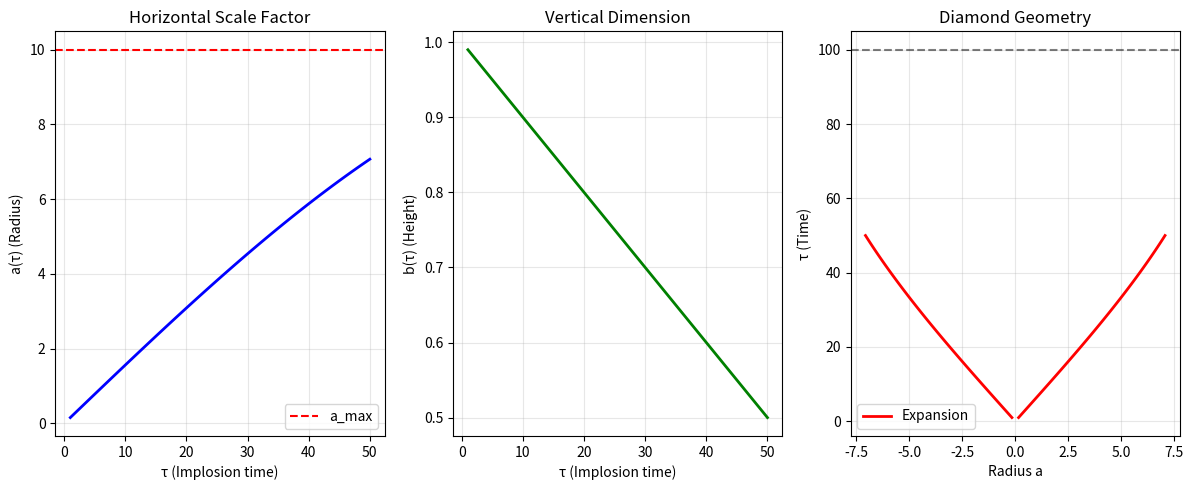

Write Python code to recreate this figure. (Note: this script raises an exception after producing the figure.)
"""
OIPK Simulator: Orthogonal Implosion-Photon-Kinematik

Implements dual-flow spacetime architecture with:
1. Vertical implosion (τ-time)
2. Horizontal photon propagation (t-time)
3. Consciousness integration (Δt_Q windows)

Version: v6.0.0-alpha
Source: releases/V6-Plans_etc/GrundPrinzip Simulation.txt
Authors: Johann Benjamin Römer, MOR Framework
"""

import numpy as np
import matplotlib.pyplot as plt
from mpl_toolkits.mplot3d import Axes3D
from matplotlib.animation import FuncAnimation
from typing import Tuple, List, Optional, Dict
from dataclasses import dataclass


@dataclass
class OIPKParameters:
    """OIPK simulation parameters."""

    # Geometry
    tau_max: float = 13.8e9  # years, age of universe
    a_max: float = 46.5e9  # light-years, maximum radius
    b_max: float = 1.0  # Vertical height (normalized, to be determined!)

    # Physics
    c: float = 299792.0  # km/s, speed of light
    v_imp: Optional[float] = None  # Implosion velocity (to be determined!)
    xi: float = 0.01  # Lorentz-violation parameter

    # Time steps
    delta_tau: float = 1.0  # Myr, implosion time step
    delta_t_photon: float = 1e-15  # s, photon time step (femtoseconds)
    delta_t_Q: float = 0.150  # s, consciousness integration window

    # Symmetry
    n_edges: int = 12  # Number of recursive mirror axes
    reflection_coefficient: float = 0.99  # How much light reflects

    # Cosmic constants
    alpha_inv: float = 137.036  # Fine structure constant inverse
    phi: float = 1.618034  # Golden ratio

    def __post_init__(self):
        """Calculate derived parameters."""
        if self.v_imp is None:
            # Estimate from Hubble constant
            H0 = 70  # km/s/Mpc
            # v_imp ~ H0 * a_max
            self.v_imp = H0 * self.a_max / 1e6  # Approximate


class OIPKSimulator:
    """
    OIPK Simulation: Dual-flow spacetime with orthogonal time axes.

    The simulation implements:
    1. Vertical implosion: τ runs from 0 → τ_max (slow)
    2. Horizontal photons: Light flies through 2D slices (fast, c)
    3. 12-fold reflection: Along cube edges
    4. Consciousness integration: Samples every Δt_Q
    """

    def __init__(self, params: Optional[OIPKParameters] = None):
        """Initialize OIPK simulator."""
        self.params = params or OIPKParameters()
        self.tau = 0.0  # Current implosion time
        self.t = 0.0  # Current photon time

        # Geometry arrays
        self.a_tau = []  # Scale factor history
        self.b_tau = []  # Vertical dimension history
        self.tau_history = []  # Time history

        # Photon arrays
        self.photon_positions = []  # List of photon (x, y, z, t) arrays
        self.photon_paths = []  # List of paths for each photon

        # Consciousness arrays
        self.consciousness_frames = []  # Integrated 3D reconstructions

    def compute_radius(self, tau: float) -> float:
        """
        Compute scale factor a(τ) - horizontal radius.

        Diamond geometry: expands from 0 → a_max → 0
        """
        tau_max = self.params.tau_max
        a_max = self.params.a_max

        if tau <= tau_max:
            # Expansion phase: 0 → max
            return a_max * np.sin(np.pi * tau / (2 * tau_max))
        else:
            # Contraction phase: max → 0
            return a_max * np.sin(np.pi * (2 - tau / tau_max) / 2)

    def compute_height(self, tau: float) -> float:
        """
        Compute vertical dimension b(τ).

        Inverted: contracts from b_max → 0 → b_max
        """
        tau_max = self.params.tau_max
        b_max = self.params.b_max

        if tau <= tau_max:
            # Contraction phase: max → 0
            return b_max * (1 - tau / tau_max)
        else:
            # Expansion phase: 0 → max
            return b_max * (tau / tau_max - 1)

    def get_slice(self, tau: float) -> np.ndarray:
        """
        Extract 2D slice at given τ.

        Returns 2D array representing spatial slice.
        """
        # Stub: Create empty slice
        # In full implementation: Extract from 4D field
        a = self.compute_radius(tau)
        resolution = 100
        x = np.linspace(-a, a, resolution)
        y = np.linspace(-a, a, resolution)
        X, Y = np.meshgrid(x, y)

        # Example: Gaussian field
        R = np.sqrt(X**2 + Y**2)
        field = np.exp(-self.params.alpha_inv * R**2 / a**2)

        return field

    def implosion_step(self):
        """Execute one vertical implosion step."""
        self.tau += self.params.delta_tau

        # Update geometry
        a = self.compute_radius(self.tau)
        b = self.compute_height(self.tau)

        self.a_tau.append(a)
        self.b_tau.append(b)
        self.tau_history.append(self.tau)

    def propagate_photon(self, photon: np.ndarray, slice_field: np.ndarray) -> np.ndarray:
        """
        Propagate single photon through slice.

        Args:
            photon: [x, y, z, kx, ky, kz] position and momentum
            slice_field: 2D field at current slice

        Returns:
            Updated photon state
        """
        x, y, z, kx, ky, kz = photon
        dt = self.params.delta_t_photon

        # Standard propagation
        x += kx * self.params.c * dt
        y += ky * self.params.c * dt
        z += kz * self.params.c * dt

        # Check if hits edge (simplified: circular boundary)
        a = self.compute_radius(self.tau)
        r = np.sqrt(x**2 + y**2)

        if r > a:
            # Reflect at boundary (12-fold symmetry)
            angle = np.arctan2(y, x)
            # Snap to nearest of 12 directions
            n_edges = self.params.n_edges
            snap_angle = np.round(angle / (2 * np.pi / n_edges)) * (2 * np.pi / n_edges)

            # Reflect momentum
            kx = -kx * self.params.reflection_coefficient * np.cos(snap_angle)
            ky = -ky * self.params.reflection_coefficient * np.sin(snap_angle)

        return np.array([x, y, z, kx, ky, kz])

    def photon_step(self, num_photons: int = 10):
        """Execute one horizontal photon propagation step."""
        self.t += self.params.delta_t_photon

        # Get current slice
        slice_field = self.get_slice(self.tau)

        # Initialize photons if first step
        if len(self.photon_positions) == 0:
            # Create random photons
            a = self.compute_radius(self.tau)
            photons = []
            for _ in range(num_photons):
                # Random position in circle
                r = np.random.uniform(0, a * 0.5)
                theta = np.random.uniform(0, 2 * np.pi)
                x = r * np.cos(theta)
                y = r * np.sin(theta)
                z = 0

                # Random direction (normalized)
                kx = np.random.uniform(-1, 1)
                ky = np.random.uniform(-1, 1)
                kz = 0
                k_norm = np.sqrt(kx**2 + ky**2 + kz**2)
                kx /= k_norm
                ky /= k_norm

                photons.append(np.array([x, y, z, kx, ky, kz]))

            self.photon_positions = photons
            self.photon_paths = [[] for _ in range(num_photons)]

        # Propagate all photons
        for i, photon in enumerate(self.photon_positions):
            updated = self.propagate_photon(photon, slice_field)
            self.photon_positions[i] = updated
            self.photon_paths[i].append(updated[:3].copy())

    def consciousness_integrate(self):
        """
        Integrate over Δt_Q to reconstruct 3D world.

        Implements motion parallax and structure-from-motion.
        """
        # Stub: Collect frames over Δt_Q window
        # In full implementation: Apply structure-from-motion algorithm

        frame = {
            "tau": self.tau,
            "t": self.t,
            "photon_positions": [p[:3].copy() for p in self.photon_positions],
            "reconstruction": "3D world model",  # Placeholder
        }

        self.consciousness_frames.append(frame)

    def run_asynchronous(
        self, num_tau_steps: int = 100, num_t_steps_per_tau: int = 1000
    ):
        """
        Run asynchronous dual-flow simulation.

        Args:
            num_tau_steps: Number of implosion steps
            num_t_steps_per_tau: Number of photon steps per implosion step
        """
        print(f"🎬 Starting OIPK simulation...")
        print(f"   Implosion steps: {num_tau_steps}")
        print(f"   Photon steps per τ: {num_t_steps_per_tau}")

        for tau_step in range(num_tau_steps):
            # VERTICAL: Implosion step
            self.implosion_step()

            for t_step in range(num_t_steps_per_tau):
                # HORIZONTAL: Photon propagation
                self.photon_step()

                # CONSCIOUSNESS: Integrate every Δt_Q
                if (t_step * self.params.delta_t_photon) % self.params.delta_t_Q < 1e-9:
                    self.consciousness_integrate()

            if (tau_step + 1) % 10 == 0:
                print(f"   τ step {tau_step+1}/{num_tau_steps} complete")

        print("✅ Simulation complete!")

    def visualize_geometry(self):
        """Visualize diamond/octahedron geometry."""
        fig = plt.figure(figsize=(12, 5))

        # Panel 1: Scale factor a(τ)
        ax1 = fig.add_subplot(131)
        ax1.plot(self.tau_history, self.a_tau, "b-", linewidth=2)
        ax1.axhline(self.params.a_max, color="r", linestyle="--", label="a_max")
        ax1.set_xlabel("τ (Implosion time)")
        ax1.set_ylabel("a(τ) (Radius)")
        ax1.set_title("Horizontal Scale Factor")
        ax1.grid(True, alpha=0.3)
        ax1.legend()

        # Panel 2: Vertical dimension b(τ)
        ax2 = fig.add_subplot(132)
        ax2.plot(self.tau_history, self.b_tau, "g-", linewidth=2)
        ax2.set_xlabel("τ (Implosion time)")
        ax2.set_ylabel("b(τ) (Height)")
        ax2.set_title("Vertical Dimension")
        ax2.grid(True, alpha=0.3)

        # Panel 3: Diamond cross-section
        ax3 = fig.add_subplot(133)
        tau_plot = np.array(self.tau_history)
        a_plot = np.array(self.a_tau)
        ax3.plot(a_plot, tau_plot, "r-", linewidth=2, label="Expansion")
        ax3.plot(-a_plot, tau_plot, "r-", linewidth=2)
        ax3.axhline(self.params.tau_max, color="k", linestyle="--", alpha=0.5)
        ax3.set_xlabel("Radius a")
        ax3.set_ylabel("τ (Time)")
        ax3.set_title("Diamond Geometry")
        ax3.grid(True, alpha=0.3)
        ax3.legend()

        plt.tight_layout()
        return fig

    def visualize_photon_paths(self):
        """Visualize photon trajectories in 3D."""
        fig = plt.figure(figsize=(10, 10))
        ax = fig.add_subplot(111, projection="3d")

        # Draw current slice boundary
        a = self.compute_radius(self.tau)
        theta = np.linspace(0, 2 * np.pi, 100)
        x_circle = a * np.cos(theta)
        y_circle = a * np.sin(theta)
        z_circle = np.zeros_like(theta)
        ax.plot(x_circle, y_circle, z_circle, "k--", linewidth=2, alpha=0.5)

        # Draw photon paths
        for i, path in enumerate(self.photon_paths):
            if len(path) > 1:
                path_array = np.array(path)
                ax.plot(
                    path_array[:, 0],
                    path_array[:, 1],
                    path_array[:, 2],
                    linewidth=1,
                    alpha=0.7,
                    label=f"Photon {i+1}" if i < 5 else None,
                )

        # Draw current photon positions
        current_pos = np.array([p[:3] for p in self.photon_positions])
        ax.scatter(
            current_pos[:, 0],
            current_pos[:, 1],
            current_pos[:, 2],
            c="red",
            s=50,
            marker="o",
            label="Current",
        )

        ax.set_xlabel("X")
        ax.set_ylabel("Y")
        ax.set_zlabel("Z")
        ax.set_title(f"Photon Paths (τ = {self.tau:.2e})")
        ax.legend()

        return fig


def main():
    """Example usage."""
    print("🎲 OIPK Simulator Demo")
    print("=" * 50)

    # Create simulator with default parameters
    params = OIPKParameters(
        tau_max=100.0,  # Simplified for demo
        a_max=10.0,
        delta_tau=1.0,
        delta_t_photon=0.01,
        delta_t_Q=0.1,
    )

    sim = OIPKSimulator(params)

    # Run simulation
    sim.run_asynchronous(num_tau_steps=50, num_t_steps_per_tau=100)

    # Visualize
    print("\n📊 Generating visualizations...")
    fig_geom = sim.visualize_geometry()
    plt.savefig("/mnt/user-data/outputs/oipk_geometry.png", dpi=150)
    print("   Saved: oipk_geometry.png")

    fig_photons = sim.visualize_photon_paths()
    plt.savefig("/mnt/user-data/outputs/oipk_photon_paths.png", dpi=150)
    print("   Saved: oipk_photon_paths.png")

    plt.show()


if __name__ == "__main__":
    main()
